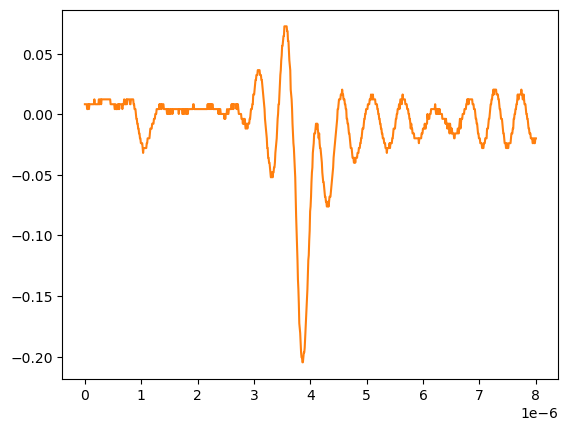

The data file committed next to this chart (first rows):
# KEYSIGHT TECHNOLOGIES, MSO-X 3024T, MY58262555, 07.30.2019051434
# time, 1
# 2024-09-12 15:46:10.563037
0.000000000000000000e+00, 8.301499999999999851e-03
8.008008008008007187e-09, 8.301499999999999851e-03
1.601601601601601437e-08, 8.301499999999999851e-03
2.402402402402402322e-08, 8.301499999999999851e-03
3.203203203203202875e-08, 8.301499999999999851e-03
4.004004004004003428e-08, 4.281410000000000250e-03
4.804804804804804643e-08, 4.281410000000000250e-03
5.605605605605605196e-08, 8.301499999999999851e-03
6.406406406406405750e-08, 8.301499999999999851e-03
7.207207207207206965e-08, 4.281410000000000250e-03
8.008008008008006856e-08, 8.301499999999999851e-03
8.808808808808808071e-08, 8.301499999999999851e-03
9.609609609609609286e-08, 8.301499999999999851e-03
1.041041041041040918e-07, 8.301499999999999851e-03
1.121121121121121039e-07, 8.301499999999999851e-03
1.201201201201201028e-07, 8.301499999999999851e-03
1.281281281281281150e-07, 8.301499999999999851e-03
1.361361361361361271e-07, 8.301499999999999851e-03
1.441441441441441393e-07, 8.301499999999999851e-03
1.521521521521521250e-07, 8.301499999999999851e-03
1.601601601601601371e-07, 8.301499999999999851e-03
1.681681681681681493e-07, 1.232160000000000026e-02
1.761761761761761614e-07, 8.301499999999999851e-03
1.841841841841841736e-07, 8.301499999999999851e-03
1.921921921921921857e-07, 8.301499999999999851e-03
2.002002002002001714e-07, 8.301499999999999851e-03
2.082082082082081836e-07, 8.301499999999999851e-03
2.162162162162161957e-07, 8.301499999999999851e-03
2.242242242242242079e-07, 8.301499999999999851e-03
2.322322322322322200e-07, 8.301499999999999851e-03
2.402402402402402057e-07, 8.301499999999999851e-03
2.482482482482482178e-07, 1.232160000000000026e-02
2.562562562562562300e-07, 8.301499999999999851e-03
2.642642642642642421e-07, 8.301499999999999851e-03
2.722722722722722543e-07, 1.232160000000000026e-02
2.802802802802802664e-07, 1.232160000000000026e-02
2.882882882882882786e-07, 8.301499999999999851e-03
2.962962962962962907e-07, 1.232160000000000026e-02
3.043043043043042499e-07, 1.232160000000000026e-02
3.123123123123122621e-07, 1.232160000000000026e-02
3.203203203203202742e-07, 1.232160000000000026e-02
3.283283283283282864e-07, 1.232160000000000026e-02
3.363363363363362985e-07, 1.232160000000000026e-02
3.443443443443443107e-07, 1.232160000000000026e-02
3.523523523523523228e-07, 1.232160000000000026e-02
3.603603603603603350e-07, 1.232160000000000026e-02
3.683683683683683471e-07, 1.232160000000000026e-02
3.763763763763763593e-07, 1.232160000000000026e-02
3.843843843843843714e-07, 1.232160000000000026e-02
3.923923923923923307e-07, 1.232160000000000026e-02
4.004004004004003428e-07, 1.232160000000000026e-02
4.084084084084083550e-07, 1.232160000000000026e-02
4.164164164164163671e-07, 1.232160000000000026e-02
4.244244244244243793e-07, 1.232160000000000026e-02
4.324324324324323914e-07, 1.232160000000000026e-02
4.404404404404404036e-07, 1.232160000000000026e-02
4.484484484484484157e-07, 1.232160000000000026e-02
4.564564564564564279e-07, 8.301499999999999851e-03
... 942 more rows
